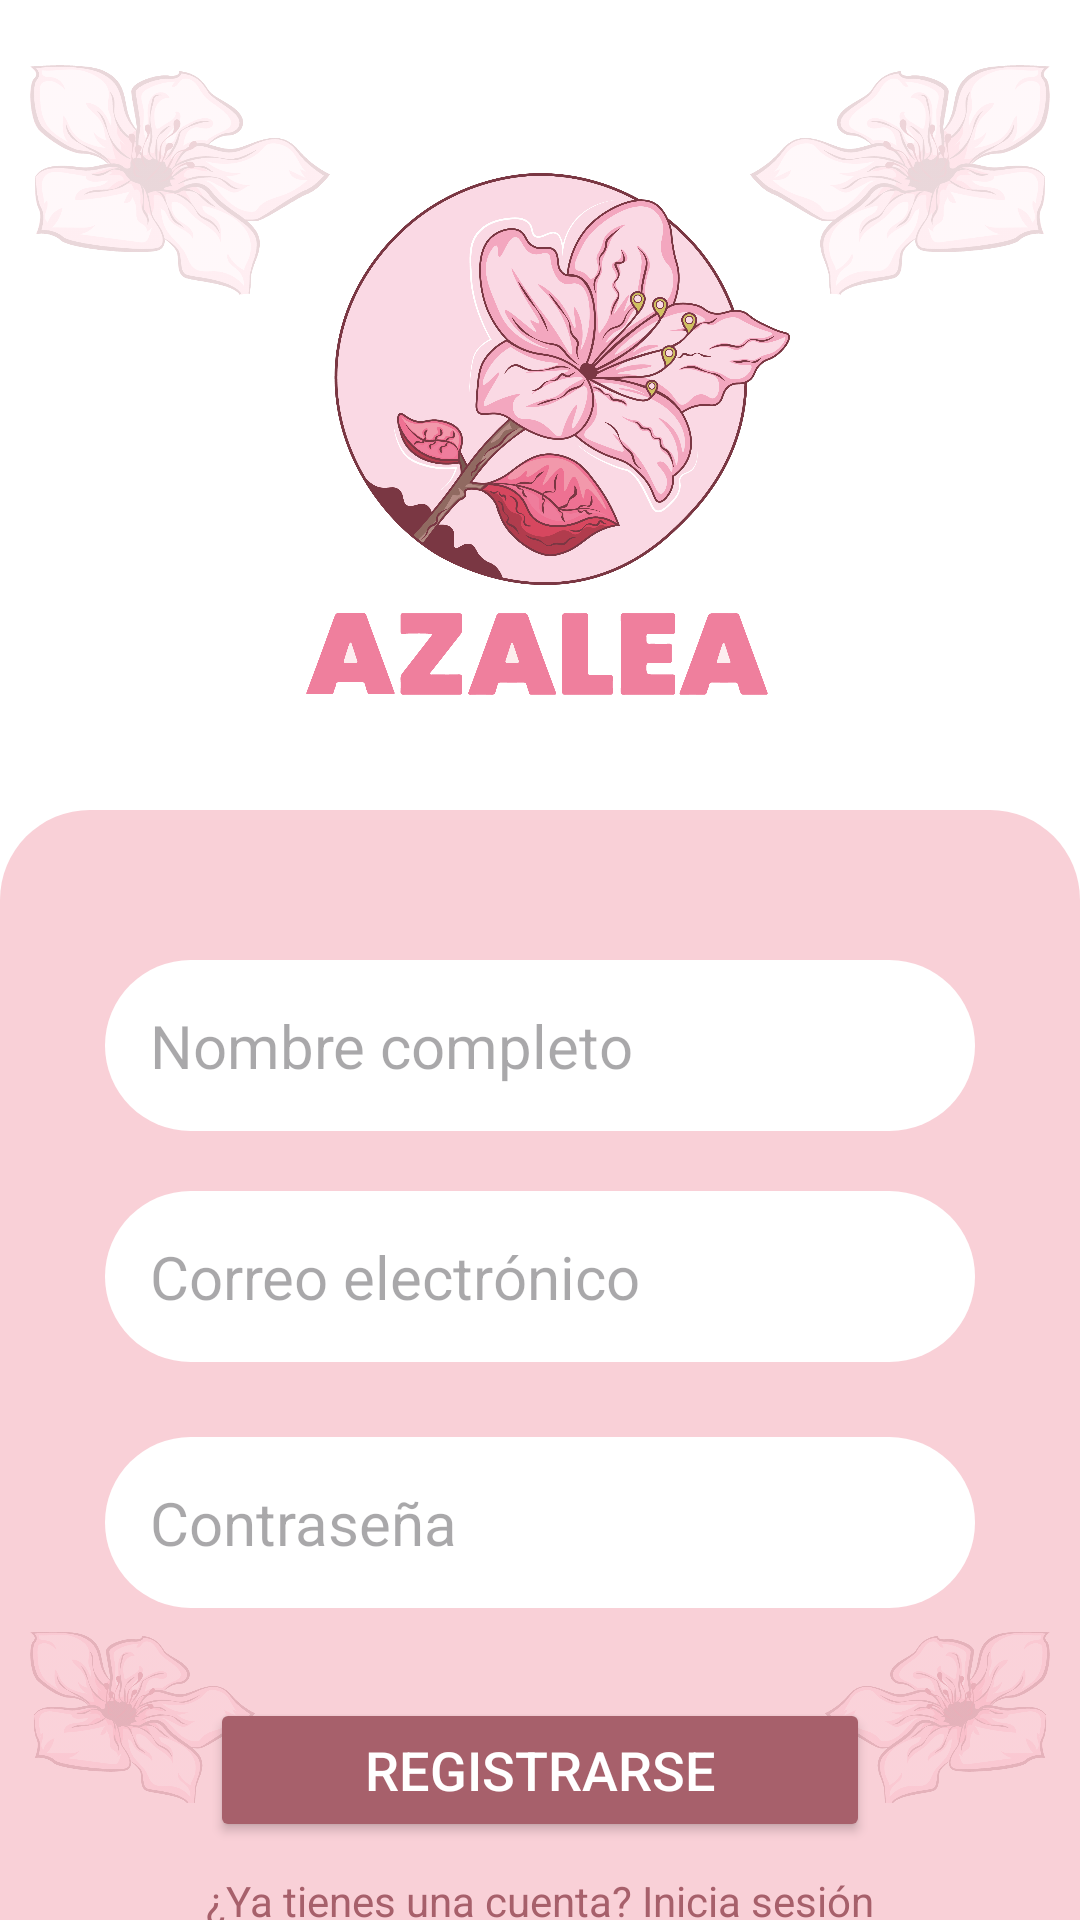

Android layout source for this screen:
<!-- AndroidManifest.xml: application theme Theme.Azalea -->
<!-- res/layout/activity_registrarse.xml -->
<?xml version="1.0" encoding="utf-8"?>
<RelativeLayout xmlns:android="http://schemas.android.com/apk/res/android"
    xmlns:app="http://schemas.android.com/apk/res-auto"
    xmlns:tools="http://schemas.android.com/tools"
    android:layout_width="match_parent"
    android:layout_height="match_parent"
    android:background="@color/white"
    tools:context=".activities.RegistrarseActivity">


    <ImageView
        android:id="@+id/imageView01"
        android:layout_width="100dp"
        android:layout_height="100dp"
        app:srcCompat="@drawable/azalea"
        android:alpha="0.2"
        android:layout_alignParentTop="true"
        android:layout_alignParentEnd="true"
        android:layout_margin="10dp"
        android:contentDescription="@string/azalea" />

    <ImageView
        android:id="@+id/imageView00"
        android:layout_width="100dp"
        android:layout_height="100dp"
        app:srcCompat="@drawable/azalea"
        android:alpha="0.2"
        android:layout_alignParentTop="true"
        android:layout_alignParentStart="true"
        android:scaleX="-1"
        android:layout_margin="10dp"
        android:contentDescription="@string/azalea" />

    <ImageView
        android:id="@+id/imgViewLogoMainAct"
        android:layout_width="match_parent"
        android:layout_height="250dp"
        app:srcCompat="@drawable/logo_1_azalea"
        android:layout_marginTop="20dp"
        android:layout_alignParentTop="true"
        android:gravity="center"
        android:contentDescription="@string/azalea"
        android:layout_marginHorizontal="50dp"/>

    <RelativeLayout
        android:id="@+id/viewBg0"
        android:layout_width="wrap_content"
        android:layout_height="match_parent"
        android:layout_below="@+id/imgViewLogoMainAct"
        android:layout_marginTop="0dp"
        android:layout_alignParentStart="true"
        android:layout_alignParentEnd="true"
        android:layout_alignParentBottom="true"
        android:background="@drawable/template_roundcorner_logandregister">

        <EditText
            android:id="@+id/editTextNameRegister"
            android:layout_width="match_parent"
            android:layout_height="wrap_content"
            android:layout_marginTop="50dp"
            android:layout_marginStart="35dp"
            android:layout_marginEnd="35dp"
            android:layout_alignParentTop="true"
            android:textSize="20sp"
            android:padding="15dp"
            android:hint="@string/nombre_completo"
            android:background="@drawable/template_roundcorner_namepass"
            android:autofillHints="name"
            android:inputType="text"
            android:textColor="@color/black"/>


        <EditText
            android:id="@+id/editTextEmailAddressRegister"
            android:layout_below="@id/editTextNameRegister"
            android:layout_width="match_parent"
            android:layout_height="wrap_content"
            android:layout_marginStart="35dp"
            android:layout_marginEnd="35dp"
            android:layout_marginTop="20dp"
            android:padding="15dp"
            android:background="@drawable/template_roundcorner_namepass"
            android:hint="@string/correo_electr_nico"
            android:textSize="20sp"
            android:autofillHints="emailAddress"
            android:inputType="textEmailAddress"
            android:textColor="@color/black" />

        <EditText
            android:id="@+id/editTextPasswordRegister"
            android:layout_below="@id/editTextEmailAddressRegister"
            android:layout_width="match_parent"
            android:layout_height="wrap_content"
            android:layout_marginStart="35dp"
            android:layout_marginEnd="35dp"
            android:layout_marginTop="25dp"
            android:padding="15dp"
            android:background="@drawable/template_roundcorner_namepass"
            android:hint="@string/contrase_a"
            android:textSize="20sp"
            android:autofillHints="password"
            android:inputType="textPassword"
            android:textColor="@color/black"/>

        <Button
            android:id="@+id/buttonRegister"
            android:layout_width="match_parent"
            android:layout_marginStart="70dp"
            android:layout_marginEnd="70dp"
            android:layout_height="wrap_content"
            android:layout_below="@id/editTextPasswordRegister"
            android:layout_centerInParent="true"
            android:layout_marginTop="30dp"
            android:backgroundTint="@color/SecondaryAzalea"
            android:gravity="center"
            android:text="@string/registrarse"
            android:textSize="18sp"
            android:padding="10dp"
            android:textColor="@color/white"/>

        <TextView
            android:id="@+id/loginTextView"
            android:layout_width="wrap_content"
            android:layout_height="wrap_content"
            android:layout_below="@id/buttonRegister"
            android:layout_centerInParent="true"
            android:layout_marginTop="10dp"
            android:text="@string/ya_tienes_una_cuenta_inicia_sesi_n"
            android:textColor="@color/SecondaryAzalea"
            />

        <ImageView
            android:id="@+id/imageView11"
            android:layout_width="75dp"
            android:layout_height="115dp"
            app:srcCompat="@drawable/azalea"
            android:alpha="0.2"
            android:layout_alignParentBottom="true"
            android:layout_alignParentEnd="true"
            android:layout_margin="10dp"
            android:contentDescription="@string/azalea" />

        <ImageView
            android:id="@+id/imageView10"
            android:layout_width="75dp"
            android:layout_height="115dp"
            app:srcCompat="@drawable/azalea"
            android:alpha="0.2"
            android:layout_alignParentBottom="true"
            android:layout_alignParentStart="true"
            android:scaleX="-1"
            android:layout_margin="10dp"
            android:contentDescription="@string/azalea" />

    </RelativeLayout>

</RelativeLayout>
<!-- resources referenced by this layout -->
<resources>
  <color name="SecondaryAzalea">#A7606B</color>
  <color name="black">#FF000000</color>
  <color name="white">#FFFFFFFF</color>
  <!-- drawable azalea: png bitmap (drawable, 30054 bytes) -->
  <!-- drawable logo_1_azalea: png bitmap (drawable, 515769 bytes) -->
  <!-- drawable template_roundcorner_logandregister (drawable) -->
  <?xml version="1.0" encoding="utf-8"?>
  <shape xmlns:android="http://schemas.android.com/apk/res/android"
      android:shape="rectangle">
      <solid android:color="@color/azalea"/>
  
      <corners
          android:bottomLeftRadius="0dp"
          android:bottomRightRadius="0dp"
          android:topLeftRadius="30dp"
          android:topRightRadius="30dp"/>
  
  </shape>
  <!-- drawable template_roundcorner_namepass (drawable) -->
  <?xml version="1.0" encoding="utf-8"?>
  <shape xmlns:android="http://schemas.android.com/apk/res/android"
      android:shape="rectangle"
      android:padding="10dp">
      <solid android:color="@color/white"/>
  
      <corners
          android:bottomLeftRadius="35dp"
          android:bottomRightRadius="35dp"
          android:topLeftRadius="35dp"
          android:topRightRadius="35dp"/>
  
  </shape>
  <string name="azalea">AZALEA</string>
  <string name="contrase_a">Contraseña</string>
  <string name="correo_electr_nico">Correo electrónico</string>
  <string name="nombre_completo">Nombre completo</string>
  <string name="registrarse">Registrarse</string>
  <string name="ya_tienes_una_cuenta_inicia_sesi_n"><u>¿Ya tienes una cuenta? Inicia sesión</u></string>
  <style name="Theme.Azalea" parent="Base.Theme.Azalea" />
  <color name="azalea">#F9D0D7</color>
  <style name="Base.Theme.Azalea" parent="Theme.Material3.DayNight.NoActionBar">
  
      </style>
</resources>
